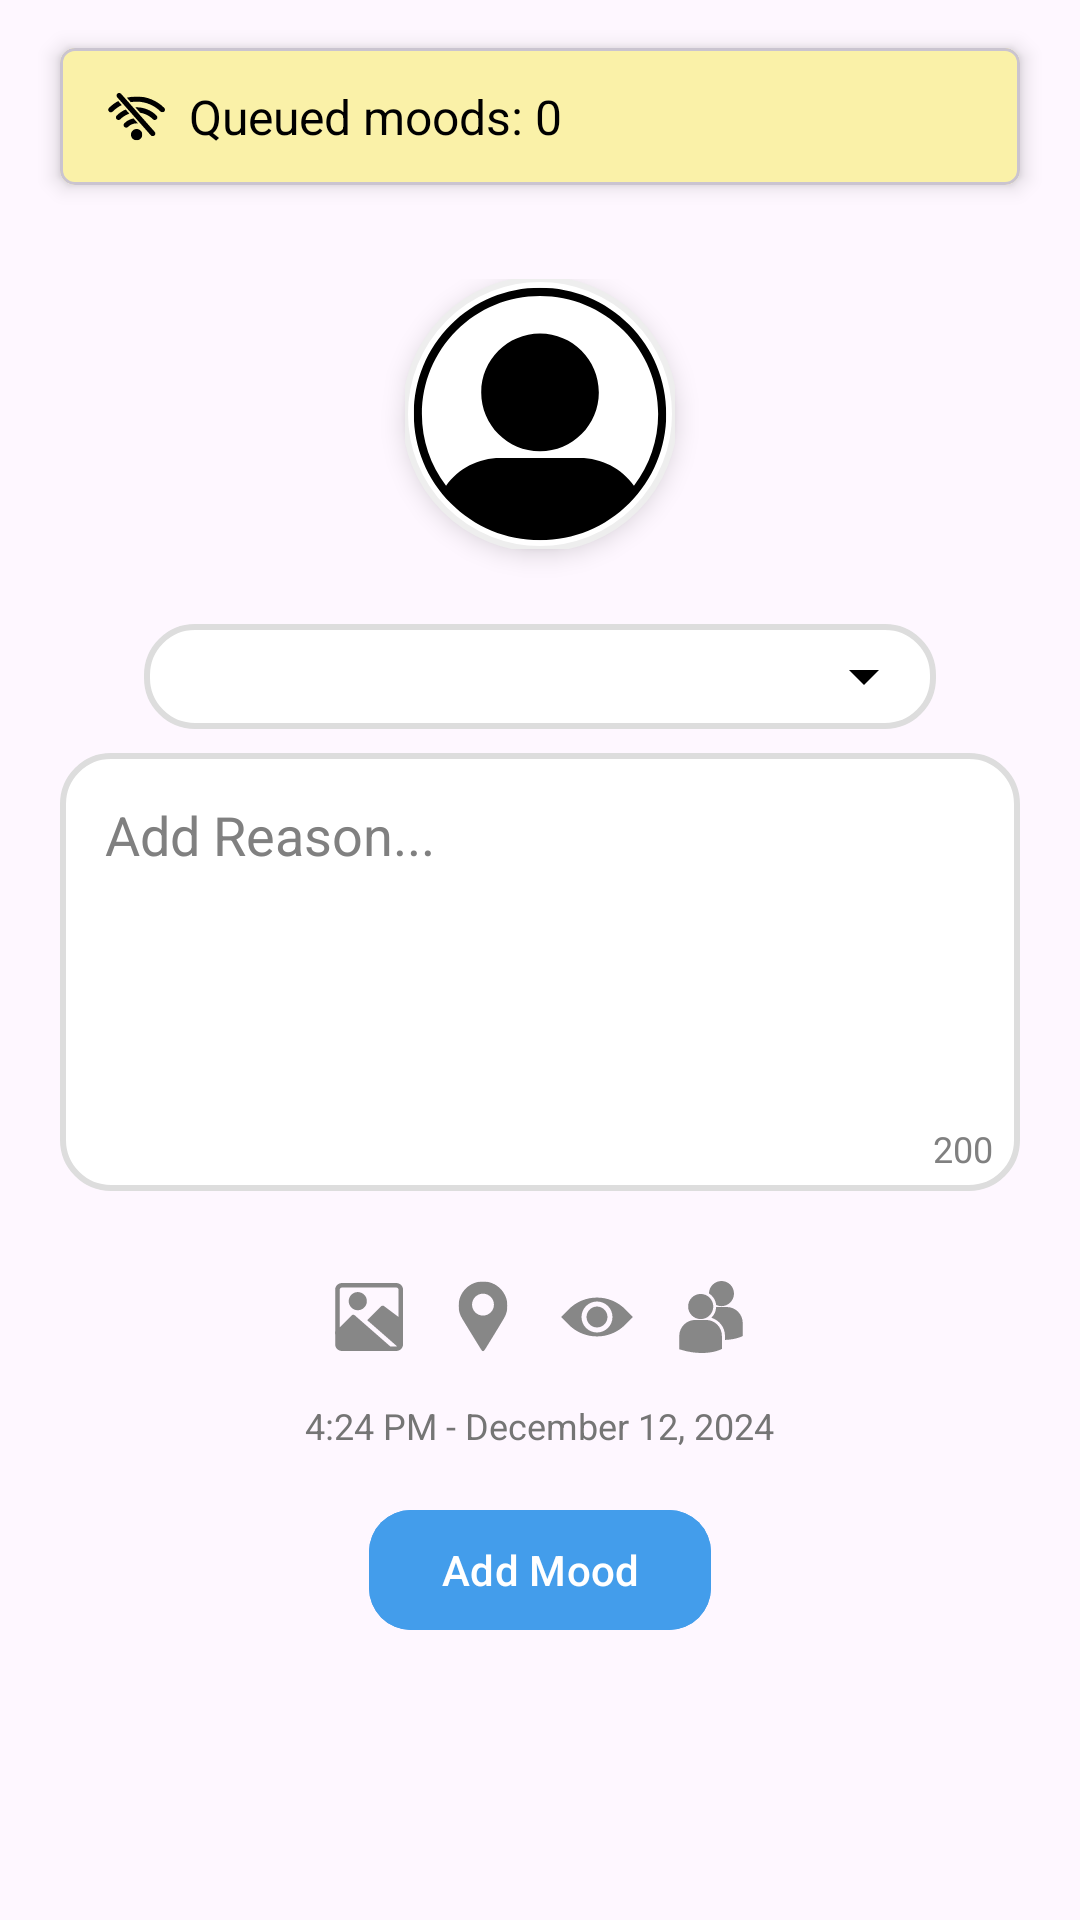

Produce the Android XML layout that renders to this screen, including the resource entries it uses.
<!-- AndroidManifest.xml: application theme Theme.Project1 -->
<!-- res/layout/add_mood.xml -->
<?xml version="1.0" encoding="utf-8"?>
<androidx.constraintlayout.widget.ConstraintLayout xmlns:android="http://schemas.android.com/apk/res/android"
    xmlns:app="http://schemas.android.com/apk/res-auto"
    android:layout_width="match_parent"
    android:layout_height="match_parent">

    <com.google.android.material.card.MaterialCardView
        android:id="@+id/offlineBanner"
        android:layout_width="match_parent"
        android:layout_height="wrap_content"
        android:layout_marginStart="20dp"
        android:layout_marginTop="16dp"
        android:layout_marginEnd="20dp"
        android:backgroundTint="#FAF1A8"
        android:visibility="visible"
        app:cardCornerRadius="5dp"
        app:cardElevation="4dp"
        app:layout_constraintEnd_toEndOf="parent"
        app:layout_constraintStart_toStartOf="parent"
        app:layout_constraintTop_toTopOf="parent">

        <LinearLayout
            android:layout_width="match_parent"
            android:layout_height="wrap_content"
            android:gravity="center_vertical"
            android:orientation="horizontal"
            android:padding="12dp"
            android:paddingStart="16dp"
            android:paddingEnd="16dp">

            <ImageView
                android:id="@+id/bannerIcon"
                android:layout_width="19dp"
                android:layout_height="19dp"
                android:src="@drawable/ic_no_internet"
                app:tint="@android:color/black" />

            <TextView
                android:id="@+id/bannerText"
                android:layout_width="wrap_content"
                android:layout_height="wrap_content"
                android:layout_marginStart="8dp"
                android:text="Queued moods: 0"
                android:textColor="@android:color/black"
                android:textSize="16sp" />
        </LinearLayout>
    </com.google.android.material.card.MaterialCardView>

    <LinearLayout
        android:id="@+id/linearLayout"
        android:layout_width="match_parent"
        android:layout_height="wrap_content"
        android:layout_marginStart="20dp"
        android:layout_marginEnd="20dp"
        android:gravity="center"
        android:orientation="vertical"
        app:layout_constraintBottom_toBottomOf="parent"
        app:layout_constraintEnd_toEndOf="parent"
        app:layout_constraintStart_toStartOf="parent"
        app:layout_constraintTop_toTopOf="parent">

        <com.google.android.material.imageview.ShapeableImageView
            android:id="@+id/profileImage"
            android:layout_width="90dp"
            android:layout_height="90dp"
            android:layout_gravity="center_horizontal"
            app:shapeAppearanceOverlay="@style/CircularImageView"
            android:scaleType="centerCrop"
            android:src="@drawable/ic_profile"
            app:strokeColor="#EEEEEE"
            app:strokeWidth="2dp"
            android:elevation="5dp"/>

        <FrameLayout
            android:id="@+id/spinnerFrame"
            android:layout_width="264dp"
            android:layout_height="35dp"
            android:layout_marginTop="25dp">

            <RelativeLayout
                android:layout_width="match_parent"
                android:layout_height="match_parent"
                android:background="@drawable/input_field">

                
                <Spinner
                    android:id="@+id/moodSpinner"
                    android:layout_width="match_parent"
                    android:layout_height="match_parent"
                    android:background="@android:color/transparent"
                    android:gravity="center"
                    android:hint="Click to Select a Mood"
                    android:prompt="@string/select_mood" />

                
                <ImageView
                    android:id="@+id/spinner_icon"
                    android:layout_width="24dp"
                    android:layout_height="24dp"
                    android:layout_alignParentEnd="true"
                    android:layout_centerVertical="true"
                    android:src="@drawable/ic_dropdown" />
            </RelativeLayout>
        </FrameLayout>

        <FrameLayout
            android:layout_width="match_parent"
            android:layout_height="wrap_content"
            android:layout_marginTop="8dp"
            android:layout_marginBottom="30dp">

            <EditText
                android:id="@+id/reasonInput"
                android:layout_width="match_parent"
                android:layout_height="146dp"
                android:background="@drawable/input_field"
                android:gravity="start|top"
                android:hint="Add Reason..."
                android:inputType="textMultiLine"
                android:maxLength="200"
                android:padding="15dp"
                android:textColor="@color/black"
                android:textColorHint="@color/gray" />

            <TextView
                android:id="@+id/reasonCharCountText"
                android:layout_width="wrap_content"
                android:layout_height="wrap_content"
                android:layout_gravity="bottom|end"
                android:layout_marginEnd="5dp"
                android:layout_marginBottom="2dp"
                android:padding="4dp"
                android:text="200"
                android:textColor="@color/gray"
                android:textSize="12sp" />
        </FrameLayout>

        
        <TextView
            android:id="@+id/selectedLocationText"
            android:layout_width="match_parent"
            android:layout_height="wrap_content"
            android:gravity="center_horizontal"
            android:padding="8dp"
            android:textColor="#439DEB"
            android:textSize="14sp"
            android:visibility="gone" />

        
        <LinearLayout
            android:layout_width="wrap_content"
            android:layout_height="wrap_content"
            android:gravity="center_horizontal"
            android:orientation="horizontal">

            <ImageView
                android:id="@+id/importImageIcon"
                android:layout_width="24dp"
                android:layout_height="24dp"
                android:layout_marginEnd="14dp"
                android:src="@drawable/import_image"
                app:tint="#878787" />

            <ImageView
                android:id="@+id/locationIcon"
                android:layout_width="24dp"
                android:layout_height="24dp"
                android:layout_marginEnd="14dp"
                android:src="@drawable/location_icon"
                app:tint="#878787" />

            <ImageView
                android:id="@+id/visibilityIcon"
                android:layout_width="24dp"
                android:layout_height="24dp"
                android:layout_marginEnd="14dp"
                android:src="@drawable/ic_eye_open"
                app:tint="#878787" />

            <ImageView
                android:id="@+id/tagIcon"
                android:layout_width="24dp"
                android:layout_height="24dp"
                android:src="@drawable/tag_icon"
                app:tint="#878787" />
        </LinearLayout>

        <TextView
            android:id="@+id/timestampText"
            android:layout_width="wrap_content"
            android:layout_height="wrap_content"
            android:layout_marginTop="16dp"
            android:gravity="center_horizontal"
            android:text="4:24 PM - December 12, 2024"
            android:textColor="#757575"
            android:textSize="12sp" />

        <ImageView
            android:id="@+id/selectedImageView"
            android:layout_width="100dp"
            android:layout_height="100dp"
            android:layout_gravity="center_horizontal"
            android:layout_marginTop="16dp"
            android:visibility="gone" />

        <com.google.android.material.button.MaterialButton
            android:id="@+id/addMoodButton"
            android:layout_width="wrap_content"
            android:layout_height="wrap_content"
            android:layout_marginTop="16dp"
            app:cornerRadius="14dp"
            android:backgroundTint="#439DEB"
            android:text="Add Mood" />
    </LinearLayout>

    <ProgressBar
        android:id="@+id/progress_bar"
        style="?android:attr/progressBarStyleLarge"
        android:layout_width="40dp"
        android:layout_height="40dp"
        android:layout_gravity="center"
        android:visibility="gone"
        app:layout_constraintBottom_toBottomOf="parent"
        app:layout_constraintEnd_toEndOf="parent"
        app:layout_constraintStart_toStartOf="parent"
        app:layout_constraintTop_toBottomOf="@+id/linearLayout"
        app:layout_constraintVertical_bias="0.19" />
</androidx.constraintlayout.widget.ConstraintLayout>
<!-- resources referenced by this layout -->
<resources>
  <color name="black">#FF000000</color>
  <color name="gray">#808080</color>
  <!-- drawable ic_dropdown (drawable) -->
  <?xml version="1.0" encoding="utf-8"?>
  <vector xmlns:android="http://schemas.android.com/apk/res/android"
      android:width="24dp"
      android:height="24dp"
      android:viewportWidth="24"
      android:viewportHeight="24">
      <path
          android:fillColor="#000000"
          android:pathData="M7,10l5,5 5,-5" />
  </vector>
  <!-- drawable input_field (drawable) -->
  <shape xmlns:android="http://schemas.android.com/apk/res/android" android:shape="rectangle">
      <corners android:radius="16dp"/>
      <solid android:color="#FFFFFF"/>
      <padding android:left="12dp" android:right="12dp"/>
      <stroke android:width="2dp" android:color="#DDDDDD"/>
  </shape>
  <!-- drawable location_icon (drawable) -->
  <vector xmlns:android="http://schemas.android.com/apk/res/android" android:height="100dp" android:viewportHeight="1500" android:viewportWidth="1500" android:width="100dp">
        
      <group>
              
          <clip-path android:pathData="M241,8.3L1258.7,8.3L1258.7,1465L241,1465ZM241,8.3"/>
              
          <path android:fillColor="#040404" android:fillType="evenOdd" android:pathData="M749.9,8.8C1030.9,8.8 1258.8,236.7 1258.8,517.8C1258.8,615.6 1231.2,707 1183.3,784.5C1126,879.6 1068.6,974.6 1011.3,1069.6C941.4,1183.2 884.9,1275.1 815.1,1388.7C753.5,1488.8 749.3,1491.3 687.4,1390.6C618,1277.6 559.5,1182.6 490,1069.6C432.8,975.7 375.6,881.7 318.4,787.7C269.4,709.5 241,617 241,517.8C241,236.7 468.8,8.8 749.9,8.8ZM749.9,264C875.9,264 978,366.1 978,492.2C978,618.2 875.9,720.4 749.9,720.4C623.9,720.4 521.7,618.2 521.7,492.2C521.7,366.1 623.9,264 749.9,264ZM749.9,264"/>
            
      </group>
      
  </vector>
  <!-- drawable tag_icon (drawable) -->
  <vector xmlns:android="http://schemas.android.com/apk/res/android" android:height="100dp" android:viewportHeight="1500" android:viewportWidth="1500" android:width="100dp">
        
      <path android:fillColor="#000000" android:fillType="nonZero" android:pathData="M707.5,259.6C789.8,312 847.2,399.3 857.2,499.2C889.6,514.1 927.1,524.1 967,524.1C1111.7,524.1 1229,406.8 1229,262.1C1229,117.3 1111.7,0 967,0C824.8,2.5 707.5,117.3 707.5,259.6ZM535.3,793.7C680,793.7 797.3,676.4 797.3,531.6C797.3,386.9 680,269.6 535.3,269.6C390.6,269.6 273.3,386.9 273.3,531.6C273.3,676.4 390.6,793.7 535.3,793.7ZM645.1,811.1L423,811.1C238.3,811.1 88.6,960.9 88.6,1145.6L88.6,1422.6L106.1,1427.6C280.8,1482.5 435.5,1500 560.2,1500C804.8,1500 947,1430.1 957,1425.1L974.5,1415.1L977,1415.1L977,1145.6C979.5,960.9 829.8,811.1 645.1,811.1ZM1076.8,541.6L857.2,541.6C854.7,629 817.3,708.8 757.4,766.2C922.1,816.1 1041.9,965.9 1041.9,1145.6L1041.9,1228C1259,1220.5 1383.7,1158.1 1391.2,1155.6L1408.7,1145.6L1411.2,1145.6L1411.2,876C1411.2,691.3 1261.5,541.6 1076.8,541.6ZM1076.8,541.6"/>
      
  </vector>
  <string name="select_mood">Select a Mood</string>
  <style name="CircularImageView" parent="">
          <item name="cornerSize">50%</item>
      </style>
  <style name="Theme.Project1" parent="Base.Theme.Project1" />
  <style name="Base.Theme.Project1" parent="Theme.Material3.DayNight.NoActionBar">
  
          
          
          <item name="android:windowLightStatusBar">true</item>
          <item name="cardBackgroundColor">@color/anger_card</item>
          <item name="textColor">@color/anger_text</item>
          <item name="buttonBackgroundColor">@color/anger_background</item>
      </style>
  <color name="anger_card">#FFFCFC</color>
  <color name="anger_text">#FF5B5B</color>
  <color name="anger_background">#FFDDDD</color>
</resources>
